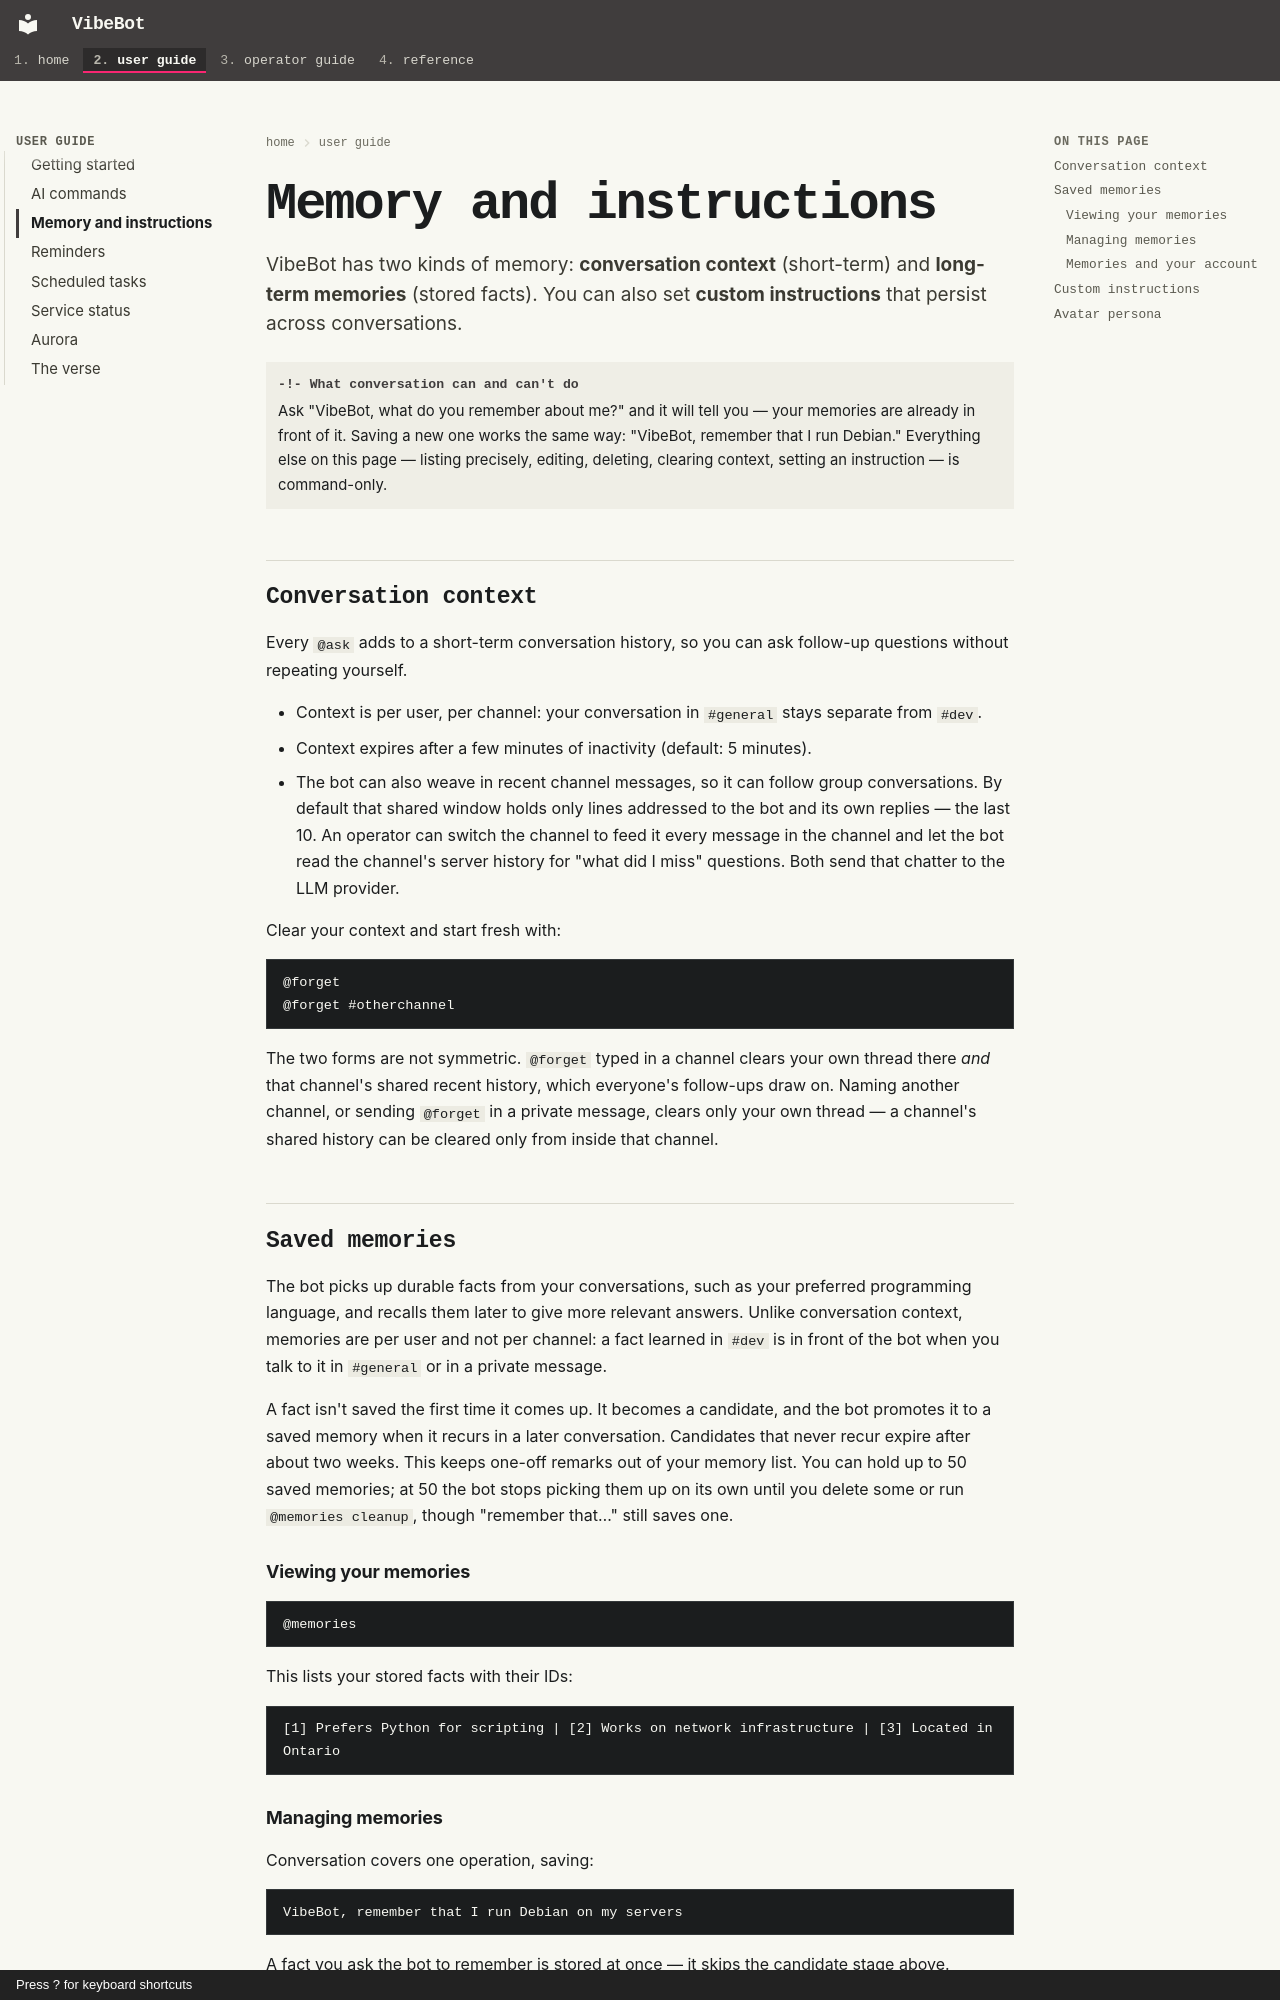

repository: rdrake/vibebot · page: user/memory/index.html · generator: mkdocs · copyright: Press ? for keyboard shortcuts

# Memory and instructions

VibeBot has two kinds of memory: **conversation context** (short-term) and **long-term memories** (stored facts). You can also set **custom instructions** that persist across conversations.

!!! tip "What conversation can and can't do"
    Ask "VibeBot, what do you remember about me?" and it will tell you — your memories are already in front of it. Saving a new one works the same way: "VibeBot, remember that I run Debian." Everything else on this page — listing precisely, editing, deleting, clearing context, setting an instruction — is command-only.

## Conversation context

Every `@ask` adds to a short-term conversation history, so you can ask follow-up questions without repeating yourself.

- Context is per user, per channel: your conversation in `#general` stays separate from `#dev`.
- Context expires after a few minutes of inactivity (default: 5 minutes).
- The bot can also weave in recent channel messages, so it can follow group conversations. By default that shared window holds only lines addressed to the bot and its own replies — the last 10. An operator can switch the channel to feed it every message in the channel and let the bot read the channel's server history for "what did I miss" questions. Both send that chatter to the LLM provider.

Clear your context and start fresh with:

```
@forget
@forget #otherchannel
```

The two forms are not symmetric. `@forget` typed in a channel clears your own thread there *and* that channel's shared recent history, which everyone's follow-ups draw on. Naming another channel, or sending `@forget` in a private message, clears only your own thread — a channel's shared history can be cleared only from inside that channel.

## Saved memories

The bot picks up durable facts from your conversations, such as your preferred programming language, and recalls them later to give more relevant answers. Unlike conversation context, memories are per user and not per channel: a fact learned in `#dev` is in front of the bot when you talk to it in `#general` or in a private message.

A fact isn't saved the first time it comes up. It becomes a candidate, and the bot promotes it to a saved memory when it recurs in a later conversation. Candidates that never recur expire after about two weeks. This keeps one-off remarks out of your memory list. You can hold up to 50 saved memories; at 50 the bot stops picking them up on its own until you delete some or run `@memories cleanup`, though "remember that…" still saves one.

### Viewing your memories

```
@memories
```

This lists your stored facts with their IDs:

```
[1] Prefers Python for scripting | [2] Works on network infrastructure | [3] Located in Ontario
```
